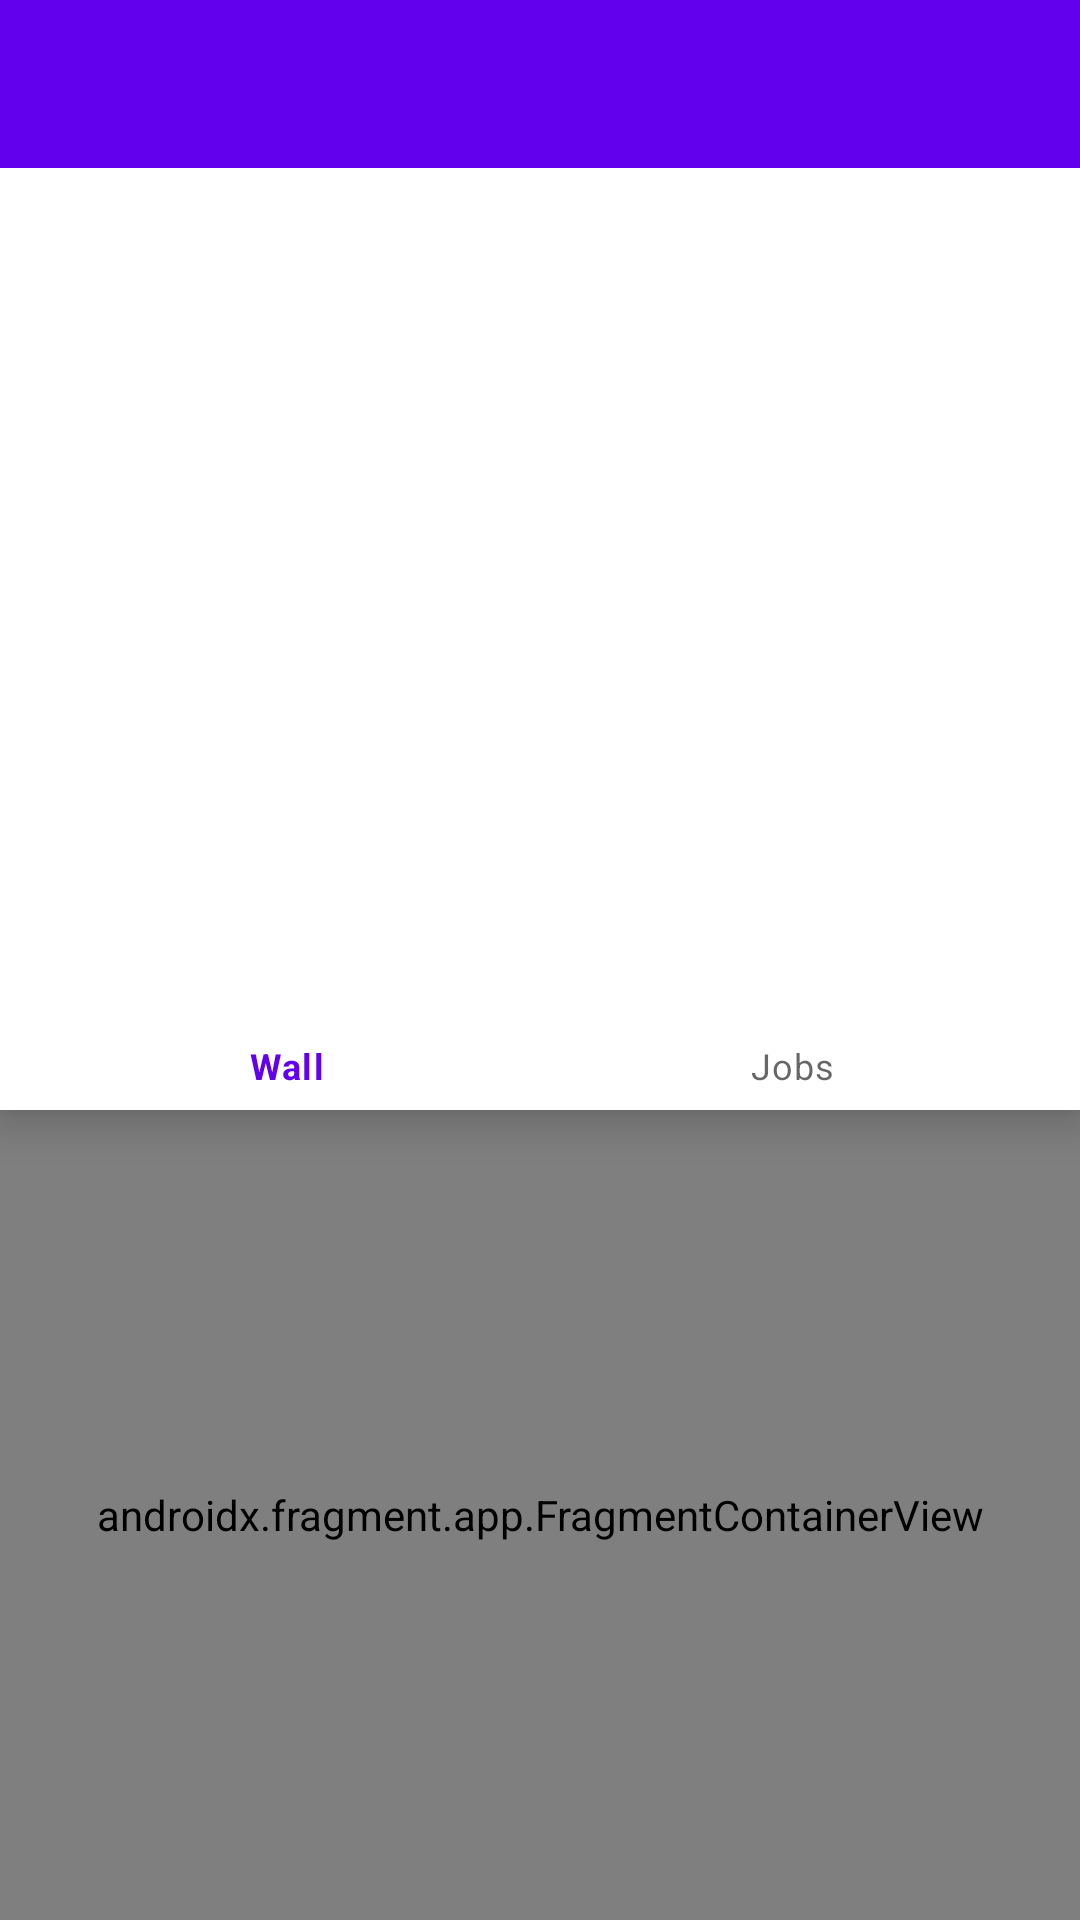

Android layout source for this screen:
<!-- AndroidManifest.xml: application theme Theme.NeWork -->
<!-- res/layout/fragment_user_details.xml -->
<?xml version="1.0" encoding="utf-8"?>
<LinearLayout xmlns:android="http://schemas.android.com/apk/res/android"
    xmlns:app="http://schemas.android.com/apk/res-auto"
    xmlns:tools="http://schemas.android.com/tools"
    android:layout_width="match_parent"
    android:layout_height="match_parent"
    android:orientation="vertical"
    tools:context=".ui.UserDetailsFragment">

    <com.google.android.material.appbar.AppBarLayout
        android:id="@+id/bar_id"
        android:layout_width="match_parent"
        android:layout_height="wrap_content"
        app:layout_constraintLeft_toLeftOf="parent"
        app:layout_constraintRight_toRightOf="parent"
        app:layout_constraintTop_toTopOf="parent">

        <androidx.appcompat.widget.Toolbar
            android:id="@+id/toolbar"
            android:layout_width="match_parent"
            android:layout_height="match_parent"
            android:minHeight="?attr/actionBarSize"
            app:contentInsetEnd="0dp"
            app:contentInsetStart="0dp" />
    </com.google.android.material.appbar.AppBarLayout>


    <ImageView
        android:id="@+id/user_photo"
        android:layout_width="match_parent"
        android:layout_height="258dp"

        android:contentDescription="@string/VideoHolder"
        tools:src="@tools:sample/avatars[2]" />

    <LinearLayout
        android:layout_width="match_parent"
        android:layout_height="match_parent"
        android:orientation="vertical">

        <com.google.android.material.bottomnavigation.BottomNavigationView
            android:id="@+id/nav_user_view"
            android:layout_width="match_parent"
            android:layout_height="wrap_content"
            app:labelVisibilityMode="auto"
            app:layout_constraintLeft_toLeftOf="parent"
            app:layout_constraintRight_toRightOf="parent"
            app:layout_constraintTop_toTopOf="parent"
            app:menu="@menu/user_navigation_menu" />

        <androidx.fragment.app.FragmentContainerView
            android:id="@+id/nav_user_fragment_main"
            android:name="androidx.navigation.fragment.NavHostFragment"
            android:layout_width="match_parent"
            android:layout_height="match_parent"
            app:layout_constraintLeft_toLeftOf="parent"
            app:layout_constraintRight_toRightOf="parent"
            app:layout_constraintTop_toBottomOf="@+id/nav_user_view"
            app:navGraph="@navigation/user_details_navigation" />

    </LinearLayout>
</LinearLayout>
<!-- resources referenced by this layout -->
<resources>
  <string name="VideoHolder">Video holder</string>
  <color name="colorPrimary">#FEF7FF</color>
  <color name="colorPrimaryDark">#FEF7FF</color>
  <color name="colorText">#1D1B20</color>
  <color name="windowBackground">#FFFFFF</color>
  <color name="colorControlNormal">#F3EDF7</color>
  <color name="colorControlActivated">#F3EDF7</color>
  <color name="colorControlHighlight">#E8DEF8</color>
  <color name="navigationBarColor">#F3EDF7</color>
  <color name="colorOnSecondary">#6750A4</color>
  <style name="NeworkCardViewStyle">
  
          <item name="cardBackgroundColor">@color/cardViewBackground</item>
          <item name="cardCornerRadius">@dimen/card_corner_radius</item>
          <item name="cardElevation">@dimen/elevation</item>
      </style>
  <style name="Widget.App.ExtendedFloatingActionButton" parent="Widget.MaterialComponents.ExtendedFloatingActionButton.Icon">
          <item name="materialThemeOverlay">@style/ThemeOverlay.App.FloatingActionButton</item>
          <item name="shapeAppearanceOverlay">
              @style/ShapeAppearance.App.SmallComponent
          </item>
      </style>
  <style name="Widget.App.FloatingActionButton" parent="Widget.MaterialComponents.FloatingActionButton">
          <item name="materialThemeOverlay">@style/ThemeOverlay.App.FloatingActionButton</item>
          <item name="shapeAppearanceOverlay">
              @style/ShapeAppearance.App.SmallComponent
          </item>
      </style>
  <style name="ThemeOverlay.App.BottomSheetDialog" parent="ThemeOverlay.MaterialComponents.BottomSheetDialog">
          <item name="bottomSheetStyle">@style/ModalBottomSheetDialog</item>
      </style>
  <color name="cardViewBackground">#f2ebff</color>
  <dimen name="card_corner_radius">8dp</dimen>
  <dimen name="elevation">8dp</dimen>
  <style name="ThemeOverlay.App.FloatingActionButton" parent="">
          <item name="colorSecondary">@color/colorSecondary</item>
          <item name="colorOnSecondary">@color/colorOnSecondary</item>
          <item name="colorOnSurface">@color/colorOnSurface</item>
      </style>
  <style name="ShapeAppearance.App.SmallComponent" parent="ShapeAppearance.MaterialComponents.SmallComponent">
          <item name="cornerFamily">rounded</item>
          <item name="cornerSize">8dp</item>
      </style>
  <style name="ModalBottomSheetDialog" parent="Widget.MaterialComponents.BottomSheet.Modal">
          <item name="backgroundTint">@color/bottomSheetBackground</item>
          <item name="shapeAppearance">@style/ShapeAppearance.App.LargeComponent</item>
      </style>
  <color name="colorSecondary">#EADDFF</color>
  <color name="colorOnSurface">#6750A4</color>
  <color name="bottomSheetBackground">#CAC4D0</color>
  <style name="ShapeAppearance.App.LargeComponent" parent="ShapeAppearance.MaterialComponents.LargeComponent">
          <item name="cornerFamily">rounded</item>
          <item name="cornerSize">24dp</item>
      </style>
</resources>
